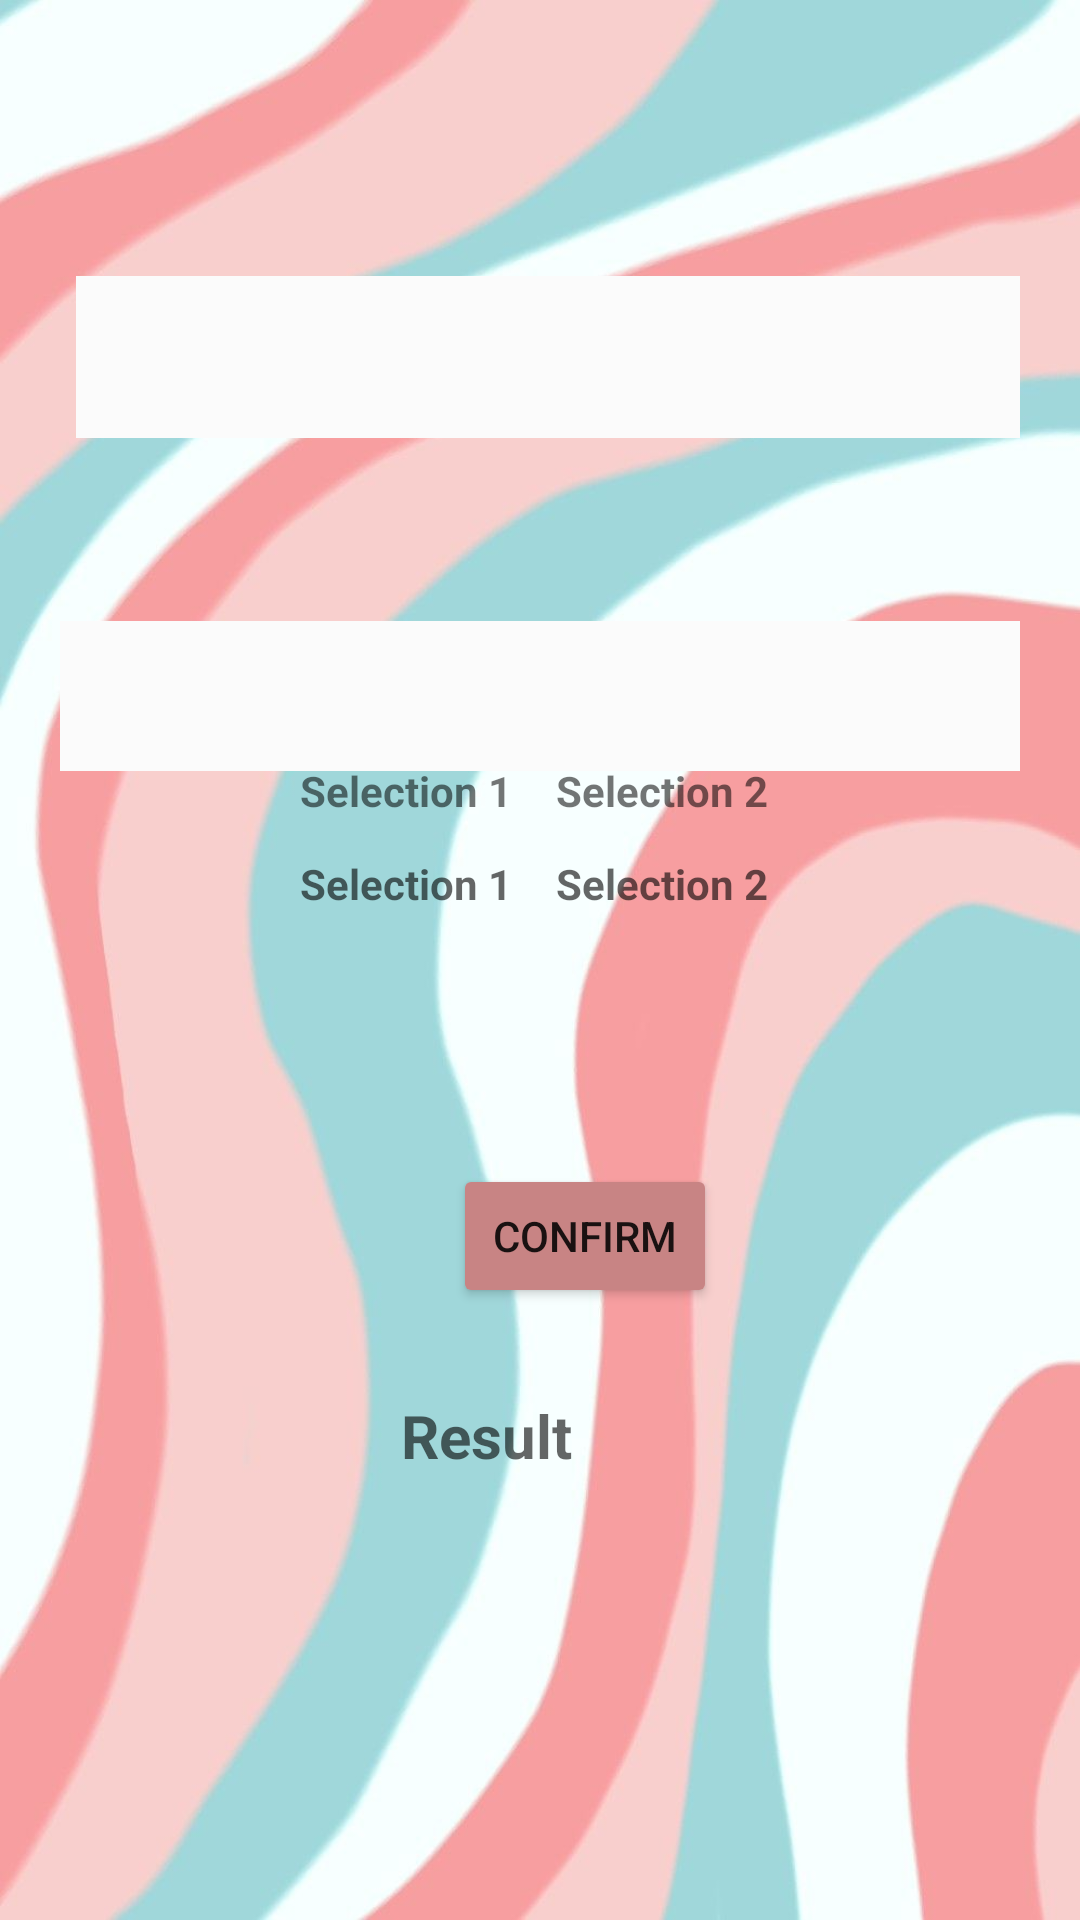

Layout XML and referenced resources for this Android screen:
<!-- AndroidManifest.xml: application theme Theme.Assessment1CreativeCalculator -->
<!-- res/layout/activity_main.xml -->
<?xml version="1.0" encoding="utf-8"?>
<androidx.constraintlayout.widget.ConstraintLayout xmlns:android="http://schemas.android.com/apk/res/android"
    xmlns:app="http://schemas.android.com/apk/res-auto"
    xmlns:tools="http://schemas.android.com/tools"
    android:layout_width="match_parent"
    android:layout_height="match_parent"
    android:background="@drawable/bgc"
    android:padding="20dp"
    tools:context=".MainActivity">

    <Spinner
        android:id="@+id/elements1"
        android:layout_width="333dp"
        android:layout_height="54dp"
        android:layout_gravity="center"
        android:layout_marginStart="20dp"
        android:layout_marginTop="72dp"
        android:layout_marginEnd="21dp"
        android:background="#FBFBFB"
        android:hint="Select"
        app:layout_constraintEnd_toEndOf="parent"
        app:layout_constraintHorizontal_bias="0.275"
        app:layout_constraintStart_toStartOf="parent"
        app:layout_constraintTop_toTopOf="parent"
        tools:ignore="MissingConstraints" />

    <Spinner
        android:id="@+id/elements2"
        android:layout_width="333dp"
        android:layout_height="50dp"
        android:layout_gravity="center"
        android:layout_marginStart="20dp"
        android:layout_marginTop="61dp"
        android:layout_marginEnd="22dp"
        android:background="#FBFBFB"
        android:hint="Select"
        app:layout_constraintEnd_toEndOf="parent"
        app:layout_constraintStart_toStartOf="parent"
        app:layout_constraintTop_toBottomOf="@+id/elements1"
        tools:ignore="MissingConstraints" />

    <TextView
        android:id="@+id/textView"
        android:layout_width="wrap_content"
        android:layout_height="wrap_content"
        android:layout_marginStart="80dp"
        android:layout_marginBottom="316dp"
        android:hint="Selection 1"
        android:textAlignment="center"
        android:textStyle="bold"
        app:layout_constraintBottom_toBottomOf="parent"
        app:layout_constraintEnd_toStartOf="@+id/textView2"
        app:layout_constraintHorizontal_bias="0.0"
        app:layout_constraintStart_toStartOf="parent"
        tools:ignore="MissingConstraints" />

    <TextView
        android:id="@+id/textView2"
        android:layout_width="wrap_content"
        android:layout_height="wrap_content"

        android:layout_marginEnd="84dp"
        android:layout_marginBottom="316dp"
        android:hint="Selection 2"
        android:textAlignment="center"
        android:textStyle="bold"
        app:layout_constraintBottom_toBottomOf="parent"
        app:layout_constraintEnd_toEndOf="parent" />

    <Button
        android:id="@+id/button"
        android:layout_width="wrap_content"
        android:layout_height="wrap_content"
        android:layout_marginStart="145dp"
        android:layout_marginEnd="134dp"
        android:layout_marginBottom="184dp"
        android:backgroundTint="#C88484"
        android:shadowColor="#0C0404"
        android:shadowDx="23"
        android:shadowDy="42"
        android:text="Confirm"
        android:textAlignment="center"
        app:layout_constraintBottom_toBottomOf="parent"
        app:layout_constraintEnd_toEndOf="parent"
        app:layout_constraintHorizontal_bias="0.3"
        app:layout_constraintStart_toStartOf="parent" />

    <TextView
        android:id="@+id/textView3"
        android:layout_width="wrap_content"
        android:layout_height="wrap_content"
        android:layout_marginStart="120dp"
        android:layout_marginEnd="160dp"
        android:layout_marginBottom="128dp"
        android:hint="Result"
        android:textSize="20sp"
        android:textStyle="bold"
        app:layout_constraintBottom_toBottomOf="parent"
        app:layout_constraintEnd_toEndOf="parent"
        app:layout_constraintHorizontal_bias="0.391"
        app:layout_constraintStart_toStartOf="parent" />

    <TextView
        android:id="@+id/textView4"
        android:layout_width="wrap_content"
        android:layout_height="wrap_content"
        android:layout_marginStart="80dp"
        android:layout_marginBottom="12dp"
        android:text="Selection 1"
        android:textStyle="bold"
        app:layout_constraintBottom_toTopOf="@+id/textView"
        app:layout_constraintEnd_toStartOf="@+id/textView5"
        app:layout_constraintHorizontal_bias="0.011"
        app:layout_constraintStart_toStartOf="parent"
        tools:ignore="MissingConstraints" />

    <TextView
        android:id="@+id/textView5"
        android:layout_width="wrap_content"
        android:layout_height="wrap_content"
        android:layout_marginEnd="84dp"
        android:layout_marginBottom="12dp"
        android:text="Selection 2"
        android:textStyle="bold"
        app:layout_constraintBottom_toTopOf="@+id/textView2"
        app:layout_constraintEnd_toEndOf="parent"
        tools:ignore="MissingConstraints" />


</androidx.constraintlayout.widget.ConstraintLayout>
<!-- resources referenced by this layout -->
<resources>
  <!-- drawable bgc: jpg bitmap (drawable, 50120 bytes) -->
  <style name="Theme.Assessment1CreativeCalculator" parent="Theme.MaterialComponents.DayNight.DarkActionBar">
          
          <item name="colorPrimary">@color/purple_500</item>
          <item name="colorPrimaryVariant">@color/purple_700</item>
          <item name="colorOnPrimary">@color/white</item>
          
          <item name="colorSecondary">@color/teal_200</item>
          <item name="colorSecondaryVariant">@color/teal_700</item>
          <item name="colorOnSecondary">@color/black</item>
          
          <item name="android:statusBarColor" tools:targetApi="l">?attr/colorPrimaryVariant</item>
          
      </style>
  <!-- not gathered from this repository: default colours our renderer supplied (Android Studio template values) -->
  <color name="purple_500">#FF6200EE</color>
  <color name="purple_700">#FF3700B3</color>
  <color name="teal_200">#FF03DAC5</color>
  <color name="teal_700">#FF018786</color>
  <color name="black">#FF000000</color>
  <color name="white">#FFFFFFFF</color>
</resources>
